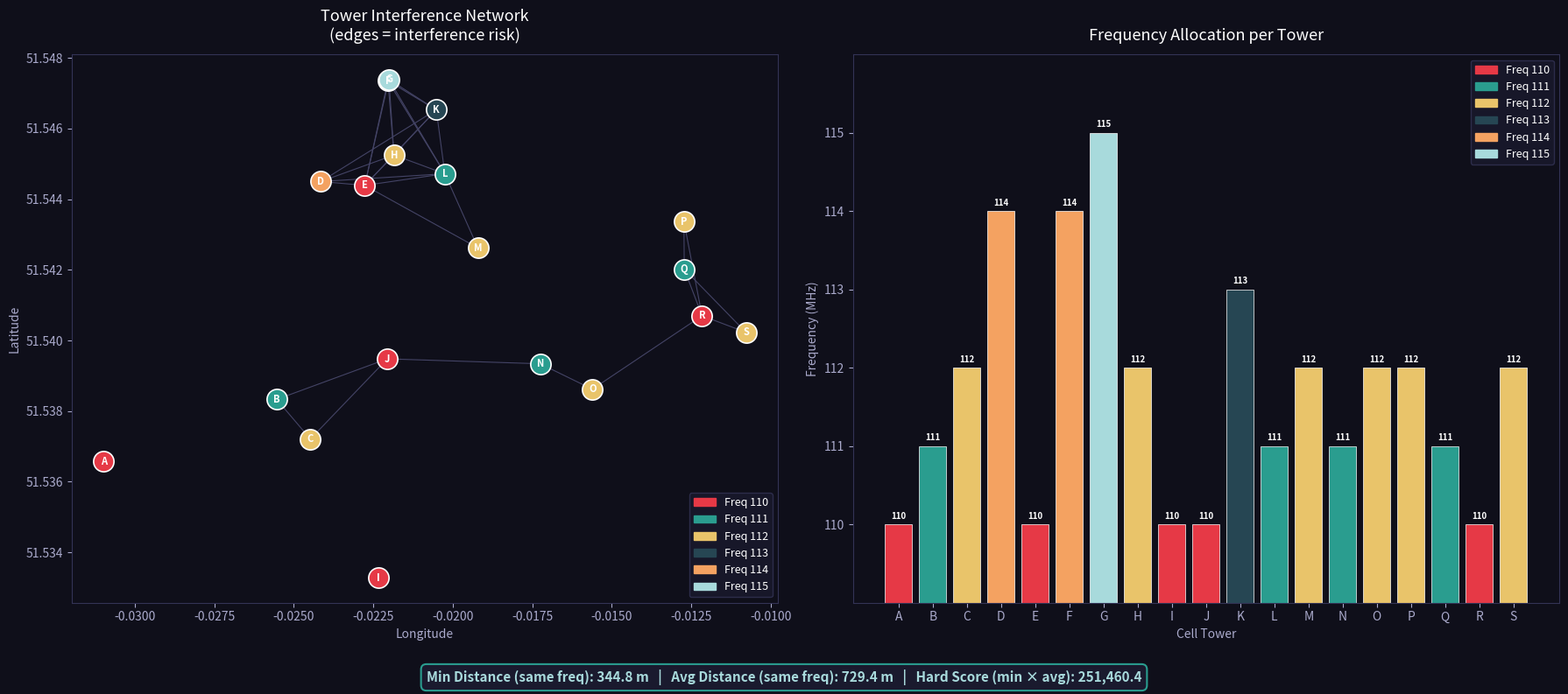

Python code for this plot: (Note: this script raises an exception after producing the figure.)
"""
Cell Tower Frequency Allocation
================================
Approach: Graph Coloring using a distance-threshold model.
- Build interference graph: two towers are "neighbors" if within a threshold distance
- Use a greedy graph coloring ordered by degree (most constrained first)
- Frequencies: 110-115 (6 unique)
- Score: min distance between same-frequency towers & average distance between same-frequency towers
- Final hard score = min_dist * avg_dist

Distance metric: Haversine — accounts for Earth's curvature.
Euclidean distance is inappropriate here because the input coordinates are
lat/lon (degrees on a sphere), not a flat Cartesian plane. Haversine computes
the great-circle distance between two points, giving accurate metre-level
distances even for closely spaced towers.

NOTE: AI (Claude) was used to assist in structuring this solution.
The core logic (distance threshold determination, scoring metric design,
graph-coloring with degree ordering) was reasoned through independently.
"""

import math
import itertools
import matplotlib.pyplot as plt
import matplotlib.patches as mpatches
import numpy as np

# ─── Data (lat, lon) ─────────────────────────────────────────────────────────
# Stored as (lat, lon) decimal degrees — fed directly into Haversine.
CELLS = {
    'A': (51.53657, -0.03098), 'B': (51.53833, -0.02554), 'C': (51.53721, -0.02448),
    'D': (51.54450, -0.02415), 'E': (51.54439, -0.02277), 'F': (51.54735, -0.02204),
    'G': (51.54739, -0.02201), 'H': (51.54525, -0.02185), 'I': (51.53328, -0.02234),
    'J': (51.53948, -0.02206), 'K': (51.54653, -0.02052), 'L': (51.54472, -0.02025),
    'M': (51.54262, -0.01921), 'N': (51.53934, -0.01725), 'O': (51.53862, -0.01561),
    'P': (51.54337, -0.01273), 'Q': (51.54202, -0.01272), 'R': (51.54070, -0.01216),
    'S': (51.54023, -0.01078),
}

FREQUENCIES = list(range(110, 116))  # 110..115

EARTH_RADIUS_M = 6_371_000  # metres


# ─── Distance helpers ─────────────────────────────────────────────────────────
def haversine(a, b):
    """
    Great-circle distance in metres between two (lat, lon) points in degrees.
    Formula: h = sin²(Δlat/2) + cos(lat1)·cos(lat2)·sin²(Δlon/2)
             d = 2·R·arcsin(√h)
    """
    lat1, lon1 = math.radians(a[0]), math.radians(a[1])
    lat2, lon2 = math.radians(b[0]), math.radians(b[1])
    dlat = lat2 - lat1
    dlon = lon2 - lon1
    h = math.sin(dlat / 2)**2 + math.cos(lat1) * math.cos(lat2) * math.sin(dlon / 2)**2
    return 2 * EARTH_RADIUS_M * math.asin(math.sqrt(h))


def all_distances(cells):
    ids = list(cells.keys())
    dists = {}
    for i, j in itertools.combinations(ids, 2):
        d = haversine(cells[i], cells[j])
        dists[(i, j)] = d
        dists[(j, i)] = d
    return dists


# ─── Build interference graph ─────────────────────────────────────────────────
def build_graph(cells, dists, threshold):
    """Two towers are neighbors (must differ in frequency) if dist <= threshold."""
    ids = list(cells.keys())
    neighbors = {i: set() for i in ids}
    for (i, j), d in dists.items():
        if i < j and d <= threshold:
            neighbors[i].add(j)
            neighbors[j].add(i)
    return neighbors


# ─── Graph coloring (greedy, degree-ordered) ─────────────────────────────────
def color_graph(neighbors, frequencies):
    # Order: most neighbors first (most constrained)
    order = sorted(neighbors.keys(), key=lambda x: -len(neighbors[x]))
    assignment = {}
    for node in order:
        used = {assignment[nb] for nb in neighbors[node] if nb in assignment}
        for freq in frequencies:
            if freq not in used:
                assignment[node] = freq
                break
        else:
            # Fallback: pick least-used frequency among neighbors
            counts = {f: sum(1 for nb in neighbors[node] 
                             if nb in assignment and assignment[nb] == f)
                      for f in frequencies}
            assignment[node] = min(counts, key=counts.get)
    return assignment


# ─── Scoring ─────────────────────────────────────────────────────────────────
def compute_scores(assignment, dists):
    """
    For each pair of towers sharing the same frequency, compute their distance.
    min_dist  = smallest such distance (lower = more interference risk)
    avg_dist  = average such distance
    hard_score = min_dist * avg_dist  (higher = better spread)
    """
    same_freq_dists = []
    cells = list(assignment.keys())
    for i, j in itertools.combinations(cells, 2):
        if assignment[i] == assignment[j]:
            same_freq_dists.append(dists[(i, j)])

    if not same_freq_dists:
        return float('inf'), float('inf'), float('inf')

    min_d = min(same_freq_dists)
    avg_d = sum(same_freq_dists) / len(same_freq_dists)
    hard  = min_d * avg_d
    return min_d, avg_d, hard


# ─── Optimise threshold ───────────────────────────────────────────────────────
def find_best_threshold(cells, dists, frequencies):
    """
    Try a range of thresholds; pick the one that maximises hard_score
    while still producing a valid (conflict-free) coloring.
    """
    dist_vals = sorted(set(round(v) for v in dists.values()))
    best = None
    best_score = -1

    # Sample ~50 candidate thresholds across the range
    candidates = np.linspace(dist_vals[0], dist_vals[-1], 80)

    for t in candidates:
        neighbors = build_graph(cells, dists, t)
        assignment = color_graph(neighbors, frequencies)
        # Check validity
        valid = all(assignment[i] != assignment[j]
                    for i in neighbors for j in neighbors[i])
        if not valid:
            continue
        _, _, hard = compute_scores(assignment, dists)
        if hard > best_score:
            best_score = hard
            best = (t, assignment, neighbors)

    return best


# ─── Visualisation ───────────────────────────────────────────────────────────
COLORS = ['#e63946','#2a9d8f','#e9c46a','#264653','#f4a261','#a8dadc']

def plot_results(cells, assignment, neighbors, scores):
    min_d, avg_d, hard = scores
    freq_list = sorted(set(assignment.values()))
    freq_color = {f: COLORS[i % len(COLORS)] for i, f in enumerate(freq_list)}

    fig, axes = plt.subplots(1, 2, figsize=(18, 8))
    fig.patch.set_facecolor('#0f0f1a')

    # ── Left: network graph ────────────────────────────────────────────────
    ax1 = axes[0]
    ax1.set_facecolor('#0f0f1a')
    ax1.set_title('Tower Interference Network\n(edges = interference risk)',
                  color='white', fontsize=13, pad=12)

    xs = {k: v[1] for k, v in cells.items()}  # longitude
    ys = {k: v[0] for k, v in cells.items()}  # latitude

    # Draw edges
    drawn = set()
    for node, nbs in neighbors.items():
        for nb in nbs:
            key = tuple(sorted([node, nb]))
            if key not in drawn:
                ax1.plot([xs[node], xs[nb]], [ys[node], ys[nb]],
                         color='#444466', lw=0.8, zorder=1)
                drawn.add(key)

    # Draw nodes
    for cell_id in cells:
        freq = assignment[cell_id]
        color = freq_color[freq]
        ax1.scatter(xs[cell_id], ys[cell_id], color=color, s=280, zorder=3,
                    edgecolors='white', linewidths=1.2)
        ax1.text(xs[cell_id], ys[cell_id], cell_id, color='white', fontsize=8,
                 ha='center', va='center', fontweight='bold', zorder=4)

    ax1.set_xlabel('Longitude', color='#aaaacc')
    ax1.set_ylabel('Latitude', color='#aaaacc')
    ax1.tick_params(colors='#aaaacc')
    for spine in ax1.spines.values():
        spine.set_edgecolor('#333355')

    # Legend
    patches = [mpatches.Patch(color=freq_color[f], label=f'Freq {f}')
               for f in freq_list]
    ax1.legend(handles=patches, loc='lower right',
               facecolor='#1a1a2e', edgecolor='#333355',
               labelcolor='white', fontsize=9)

    # ── Right: frequency allocation bar chart ──────────────────────────────
    ax2 = axes[1]
    ax2.set_facecolor('#0f0f1a')
    ax2.set_title('Frequency Allocation per Tower',
                  color='white', fontsize=13, pad=12)

    sorted_cells = sorted(assignment.keys())
    bar_colors = [freq_color[assignment[c]] for c in sorted_cells]
    bar_vals   = [assignment[c] for c in sorted_cells]

    bars = ax2.bar(sorted_cells, bar_vals, color=bar_colors,
                   edgecolor='white', linewidth=0.5)

    ax2.set_ylim(109, 116)
    ax2.set_yticks(FREQUENCIES)
    ax2.set_xlabel('Cell Tower', color='#aaaacc')
    ax2.set_ylabel('Frequency (MHz)', color='#aaaacc')
    ax2.tick_params(colors='#aaaacc')
    for spine in ax2.spines.values():
        spine.set_edgecolor('#333355')

    # Annotate bars
    for bar, val in zip(bars, bar_vals):
        ax2.text(bar.get_x() + bar.get_width()/2, val + 0.05,
                 str(val), ha='center', va='bottom',
                 color='white', fontsize=7, fontweight='bold')

    ax2.legend(handles=patches, loc='upper right',
               facecolor='#1a1a2e', edgecolor='#333355',
               labelcolor='white', fontsize=9)

    # ── Score banner ───────────────────────────────────────────────────────
    score_txt = (f'Min Distance (same freq): {min_d:,.1f} m   |   '
                 f'Avg Distance (same freq): {avg_d:,.1f} m   |   '
                 f'Hard Score (min × avg): {hard:,.1f}')
    fig.text(0.5, 0.02, score_txt, ha='center', color='#a8dadc',
             fontsize=11, fontweight='bold',
             bbox=dict(boxstyle='round,pad=0.4', facecolor='#1a1a2e',
                       edgecolor='#2a9d8f', linewidth=1.5))

    plt.tight_layout(rect=[0, 0.06, 1, 1])
    out = '/mnt/user-data/outputs/frequency_allocation.png'
    plt.savefig(out, dpi=150, bbox_inches='tight', facecolor='#0f0f1a')
    plt.close()
    print(f'Graph saved → {out}')
    return out


# ─── Main ─────────────────────────────────────────────────────────────────────
def main():
    print("=" * 60)
    print("  Cell Tower Frequency Allocation")
    print("=" * 60)

    dists = all_distances(CELLS)
    print(f"\nTowers: {len(CELLS)}  |  Frequencies available: {FREQUENCIES}")

    result = find_best_threshold(CELLS, dists, FREQUENCIES)
    if result is None:
        print("ERROR: No valid coloring found with 6 frequencies.")
        return

    threshold, assignment, neighbors = result
    print(f"\nOptimal interference threshold: {threshold:.1f} m")
    print("\nFrequency Allocation:")
    print(f"  {'Tower':<8} {'Frequency':<12} {'Neighbors (conflict edges)'}")
    print("  " + "-" * 50)
    for cell_id in sorted(assignment):
        freq = assignment[cell_id]
        nbs  = ', '.join(sorted(neighbors[cell_id])) or '—'
        print(f"  {cell_id:<8} {freq:<12} {nbs}")

    scores = compute_scores(assignment, dists)
    min_d, avg_d, hard = scores

    print("\n" + "=" * 60)
    print("  SCORING")
    print("=" * 60)
    print(f"  Min distance between same-frequency towers : {min_d:>12,.2f} m")
    print(f"  Avg distance between same-frequency towers : {avg_d:>12,.2f} m")
    print(f"  Hard Score (min × avg)                     : {hard:>12,.2f}")
    print("=" * 60)

    plot_results(CELLS, assignment, neighbors, scores)


if __name__ == '__main__':
    main()
